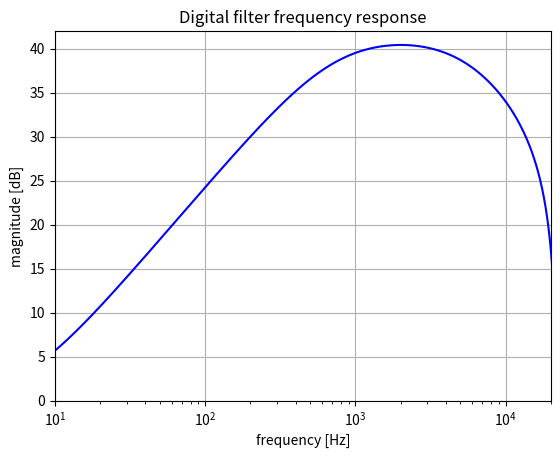

Python code for this plot:
from scipy import signal
import numpy as np
import matplotlib.pyplot as plt

# Set the sample rate
sample_rate = 44100  # in Hz

# Change the drive value to see the difference in the frequency response
# Keep it between 0 and 1
drive = 1.

def generate_s_domain_coefficients(drive):
  r1 = 4700.
  c1 = 4.7e-8
  r2 = drive * 500000 + 51000
  c2 = 5.1e-11

  r1c1 = r1 * c1
  r2c2 = r2 * c2

  a0 = r1c1 * r2c2
  a1 = r1c1 + r2c2
  b1 = r2 * c1 + a1

  return ([a0, b1, 1.], [a0, a1, 1.])

# Get generated s-domain coefficients
num, den = generate_s_domain_coefficients(drive)
print('s-domain coefficients', (num, den))

# Apply the bilinear transform
b, a = signal.bilinear(num, den, fs=sample_rate)
print('z-domain coefficients', (list(b), list(a)))

# Get the frequency response
w,h = signal.freqz(b, a, 2**20)
w = w * sample_rate / (2 *np.pi)

# Plot the frequency response
fig1 = plt.figure(1)
plt.title('Digital filter frequency response')
plt.semilogx(w, 20 * np.log10(abs(h)), 'b')
plt.ylabel('magnitude [dB]')
plt.xlabel('frequency [Hz]')
plt.grid()
plt.axis('tight')
plt.xlim([10, 20000])
plt.ylim([0, 42])
plt.show()